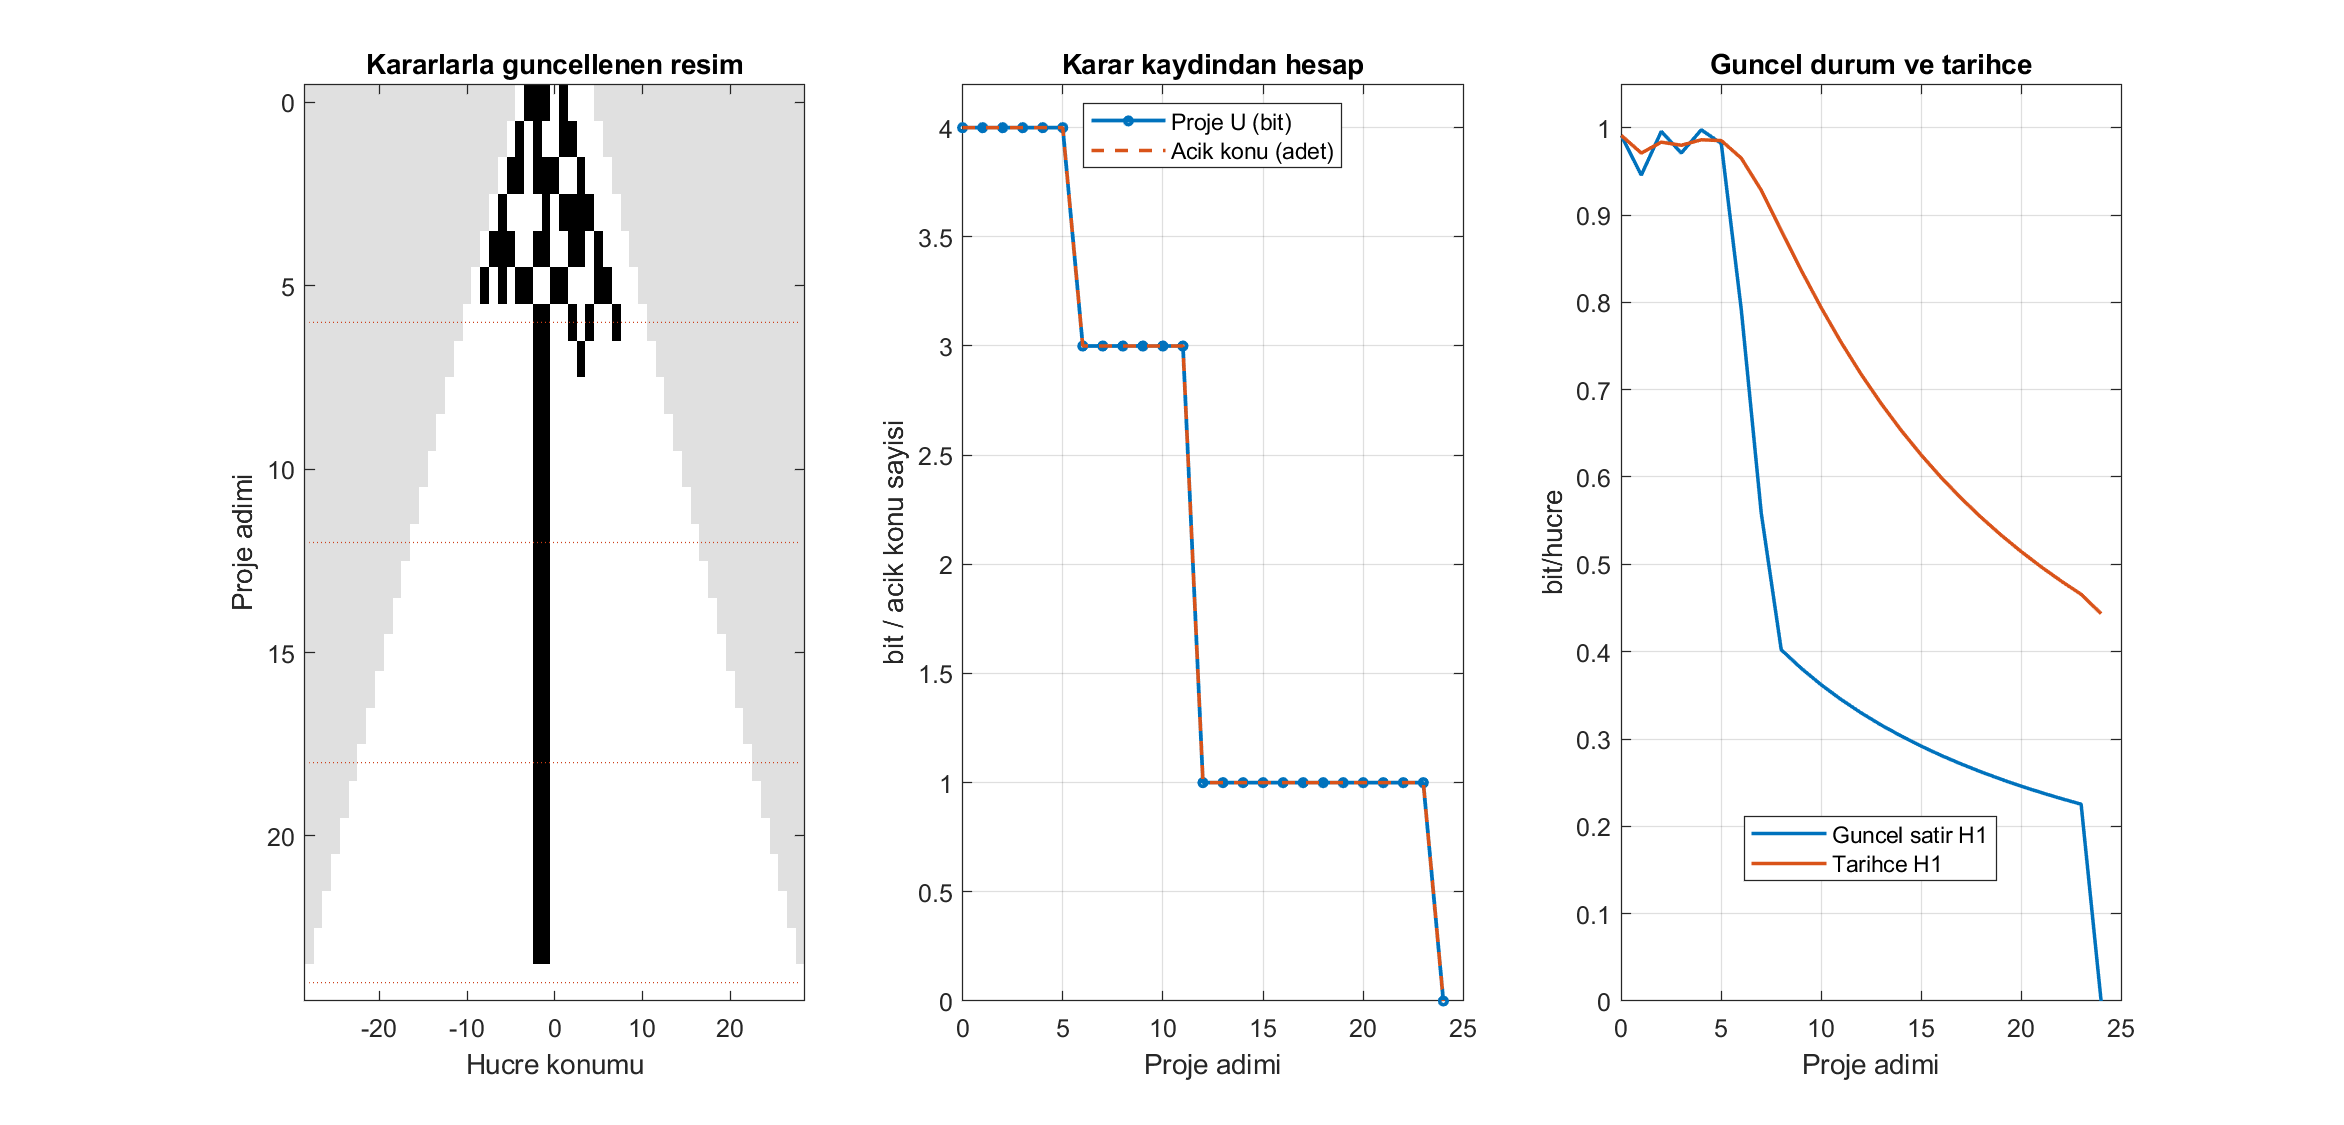

The data file committed next to this chart (first rows):
Step, Rule, Width, Ones, H1, H2, HistoryH1, ProjectU, Candidates, OpenTopics, Verified, ProjectedCells, RowBits
0, 0, 9, 4, 0.9911, 2, 0.9911, 4, 16, 4, 0, 0, 011101000
1, 150, 11, 4, 0.9457, 1.895, 0.971, 4, 16, 4, 0, 0, 01010011000
2, 150, 13, 6, 0.9957, 2, 0.9834, 4, 16, 4, 0, 0, 0110111001000
3, 150, 15, 6, 0.971, 1.959, 0.9799, 4, 16, 4, 0, 0, 010000101111000
4, 150, 17, 8, 0.9975, 2, 0.9861, 4, 16, 4, 0, 0, 01110011001101000
5, 150, 19, 8, 0.9819, 1.971, 0.9852, 4, 16, 4, 0, 0, 0101011001100011000
6, 150, 21, 5, 0.7919, 1.619, 0.9651, 3, 8, 3, 0, 3, 000000001100101001000
7, 232, 23, 3, 0.5586, 1.119, 0.9284, 3, 8, 3, 0, 0, 00000000011000100000000
8, 232, 25, 2, 0.4022, 0.7417, 0.8821, 3, 8, 3, 0, 0, 0000000000110000000000000
9, 232, 27, 2, 0.3809, 0.6988, 0.8366, 3, 8, 3, 0, 0, 000000000001100000000000000
10, 232, 29, 2, 0.3621, 0.6611, 0.7938, 3, 8, 3, 0, 0, 00000000000011000000000000000
11, 232, 31, 2, 0.3451, 0.6275, 0.754, 3, 8, 3, 0, 0, 0000000000000110000000000000000
12, 232, 33, 2, 0.3298, 0.5975, 0.7175, 1, 2, 1, 0, 0, 000000000000001100000000000000000
13, 204, 35, 2, 0.316, 0.5704, 0.684, 1, 2, 1, 0, 0, 00000000000000011000000000000000000
14, 204, 37, 2, 0.3034, 0.5459, 0.6534, 1, 2, 1, 0, 0, 0000000000000000110000000000000000000
15, 204, 39, 2, 0.2918, 0.5236, 0.6253, 1, 2, 1, 0, 0, 000000000000000001100000000000000000000
16, 204, 41, 2, 0.2812, 0.5032, 0.5994, 1, 2, 1, 0, 0, 0000000000000000001100000000000000000000…
17, 204, 43, 2, 0.2714, 0.4844, 0.5757, 1, 2, 1, 0, 0, 0000000000000000000110000000000000000000…
18, 204, 45, 2, 0.2623, 0.4672, 0.5537, 1, 2, 1, 0, 0, 0000000000000000000011000000000000000000…
19, 204, 47, 2, 0.2539, 0.4512, 0.5335, 1, 2, 1, 0, 0, 0000000000000000000001100000000000000000…
20, 204, 49, 2, 0.246, 0.4364, 0.5146, 1, 2, 1, 0, 0, 0000000000000000000000110000000000000000…
21, 204, 51, 2, 0.2387, 0.4225, 0.4972, 1, 2, 1, 0, 0, 0000000000000000000000011000000000000000…
22, 204, 53, 2, 0.2318, 0.4097, 0.4809, 1, 2, 1, 0, 0, 0000000000000000000000001100000000000000…
23, 204, 55, 2, 0.2254, 0.3976, 0.4657, 1, 2, 1, 0, 0, 0000000000000000000000000110000000000000…
24, 204, 57, 0, -0, -0, 0.4435, -0, 1, 0, 4, 2, 0000000000000000000000000000000000000000…
